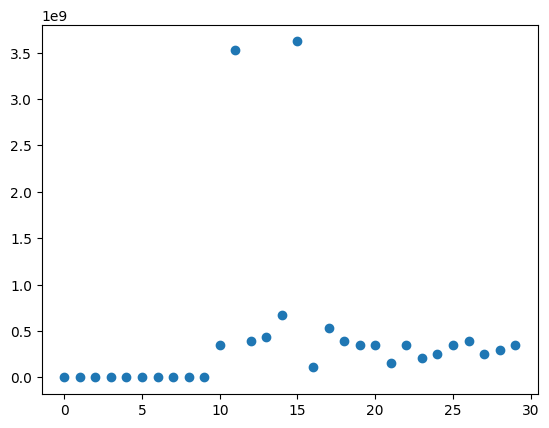
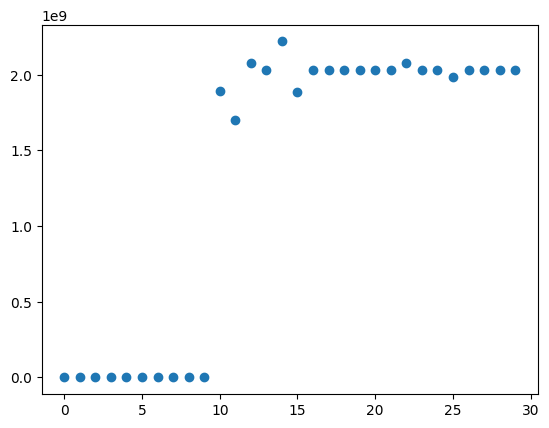

Here is the Python script that generated these plots, in order: (Note: this script raises an exception after producing the figures.)
#%% Librerías y funciones utilizadas
#%matplotlib qt
import numpy as np
import matplotlib.pyplot as plt
from mpl_toolkits.mplot3d import Axes3D
from numpy.linalg import inv
from numpy import dot
import matplotlib.style as style
from scipy import signal
style.use('default')

def GaussianNoise(SNR,Ps):
    mean_nu = 0
    var_nu = Ps/(10**(SNR/10))
    std_nu = np.sqrt(var_nu) #sigma_n
    Nu = np.random.normal(mean_nu, std_nu, size=N)
    return (Nu)

def filter(X, Wn, filtertype):
    order = 4
    [b,a] = signal.butter(order,Wn, btype=filtertype)    #coeficientes del filtro butterworth utilizado
    Y = signal.lfilter(b, a, X)  #filtro la señal para limitar el ruido
    return Y

def functionJ(Z, W):
    N = len(Z)
    M = len(W)
    S = np.zeros((N, 2*M))
    for m in range (0,M):
        for n in range(0, N):
            S[n, m] = np.cos(n * W[m])
            S[n, m + 2] = np.sin(n * W[m])

    #J = np.dot(np.dot(np.dot(Z.transpose(), S), np.linalg.inv(np.dot(S.transpose(), S))), np.dot(S.transpose(), Z))
    J = dot(Z.transpose(), S)
    Sinv = dot(S.transpose(), S)
    det = np.linalg.det(Sinv)
    if det < 1:
        J = 0
    else:
        Sinv=inv(Sinv)
        J = dot(J, Sinv)
        J= dot(J,dot(S.transpose(),Z))
    return np.abs(J)

def findmax(J,W1_est,W2_est,w1,w2):
    #idx = np.where(J == J.max())
    idx = np.unravel_index(np.argmax(J, axis=None), J.shape)
    w1_est = float(W1_est[idx[1]])
    w2_est = float(W2_est[idx[0]])
    if abs(w1_est-w1)<abs(w1_est-w2):
        W_est = [w1_est, w2_est]
    else:
        W_est = [w2_est, w1_est]
    return(W_est)


def doa(a, f, theta, d, N, SNR):
    M = f.size
    phi1 = (2 * np.pi * f1 / c) * d * np.sin(theta[0])  #Fase entre sensores para la f1
    phi2 = (2 * np.pi * f2 / c) * d * np.sin(theta[1])  #Fase entre sensores para la f2
    Ts = d * np.sin(theta[0])/c  #Período de muestreo por la separación de los sensores
    fs = 1 / Ts
    w1 = f[0] * np.pi / (fs / 2) #Frecuencia discreta normalizada 1
    w2 = f[1] * np.pi / (fs / 2)  #Frecuencia discreta normalizada 2
    W=[w1,w2]
    # Definición del ruido y del vector de muestras Z
    Z = np.zeros(N)
    A1 = a1 * np.cos(phi1)
    A2 = a2 * np.cos(phi2)
    B1 = -a1 * np.sin(phi1)
    B2 = -a2 * np.sin(phi2)
    Alpha = np.array([A1,A2,B1,B2])
    S = np.zeros((N, 2*M))
    for m in range (0,M):
        for n in range(0, N):
            S[n, m] = np.cos(n * W[m])
            S[n, m+2] = np.sin(n * W[m])
    Z = np.dot(S, Alpha)
    Ps = np.mean(Z ** 2)
    Nu=GaussianNoise(SNR,Ps)
    Z = np.dot(S, Alpha) + Nu

    #Primer filtrado del ruido
    fc = 0.9*fs/2    #frecuencia de corte
    wn = fc / (fs / 2)  #frecuencia normalizada del filtro
    Z=filter(Z,wn,'low')
    
    # Estimación de w1 y w2
    #W1_est = np.linspace(w1 - 1, w1 + 1, 50)
    #W2_est = np.linspace(w2 - 1, w2 + 1, 50)
    W1_est = np.linspace(0, np.pi, 100)
    W2_est = np.linspace(0, np.pi, 100)

    J=np.zeros((len(W1_est),len(W2_est)))

    for i in range(0, len(W1_est)):
        for j in range(0, len(W2_est)):
            W_est=np.array([W1_est[i],W2_est[j]])
            J[i,j]=functionJ(Z,W_est)

    # Busco el máximo de la función
    [w1_est,w2_est]=findmax(J,W1_est,W2_est,w1,w2)

    # Habiendo encontrado el máximo hago una búsqueda más fina con mayor resolución
    # Hago otro filtrado de ruido en una banda más angosta
    f1_est = w1_est * (fs / 2) / np.pi
    f2_est = w2_est * (fs / 2) / np.pi
    fc_low = np.min([f1_est, f2_est]) - 30 * MHz  #frecuencia de corte
    fc_high = np.max([f1_est, f2_est]) + 30 * MHz  #frecuencia de corte
    wn_low = fc_low / (fs / 2)  #frecuencia normalizada del filtro
    if wn_low > 1:
        wn_low = 0.99
    elif wn_low <= 0:
        wn_low = 0.1
    wn_high = fc_high / (fs / 2)  #frecuencia normalizada del filtro
    if wn_high > 1:
        wn_high = 0.99
    elif wn_high <= 0:
        wn_high = 0.1
    Wn=[wn_low, wn_high]
    Z=filter(Z,Wn,'band')

    if w1_est < 0.05:
        w1_low = 0
    else:
        w1_low = w1_est - 0.05

    if w2_est < 0.05:
        w2_low = 0
    else:
        w2_low = w2_est - 0.05

    if w1_est > np.pi-0.05:
        w1_high = np.pi
    else:
        w1_high = w1_est + 0.05

    if w2_est > np.pi-0.05:
        w2_high = np.pi
    else:
        w2_high = w2_est + 0.05

    W1_est = np.linspace(w1_low, w1_high, 50)
    W2_est = np.linspace(w2_low, w2_high, 50)
    J=np.zeros((len(W1_est),len(W2_est)))

    for i in range(0, len(W1_est)):
        for j in range(0, len(W2_est)):
            W_est=np.array([W1_est[i],W2_est[j]])
            J[i,j]=functionJ(Z,W_est)

    #Busco nuevamente el máximo
    [w1_est,w2_est]=findmax(J,W1_est,W2_est,w1,w2)
    f1_est = w1_est * (fs / 2) / np.pi
    f2_est = w2_est * (fs / 2) / np.pi
    f_est=np.array([f1_est,f2_est])

    # Defino la matriz S con las frecuencias estimadas
    S_est = np.zeros((N, 2*M))
    for m in range (0,M):
        for n in range(0, N):
            S_est[n, m] = np.cos(n * W_est[m])
            S_est[n, m + 2] = np.sin(n * W_est[m])
        
    #Calculo el vector Alpha estimado y los valores am_est y phim_est
    Alpha_est = inv(dot(S_est.transpose(), S_est))
    Alpha_est = dot(Alpha_est, dot(S_est.transpose(), Z))
    A1_est,A2_est,B1_est,B2_est=Alpha_est[0],Alpha_est[1],Alpha_est[2],Alpha_est[3]
    a1_est = np.sqrt(A1_est ** 2 + B1_est ** 2)
    phi1_est = np.arctan(-1*B1_est / A1_est)
    if phi1_est < 0:
            phi1_est=phi1_est+np.pi
    a2_est = np.sqrt(A2_est** 2 + B2_est** 2)
    phi2_est = np.arctan(-1*B2_est / A2_est)
    if phi2_est < 0:
            phi2_est=phi2_est+np.pi

    a_est = np.array([a1_est, a2_est])
    
    # Obtengo el ángulo de arribo estimado
    theta1_est = np.arcsin(phi1_est / (d * 2 * np.pi * f1_est / c))
    theta2_est = np.arcsin(phi2_est / (d * 2 * np.pi * f2_est / c))
    theta_est = np.array([theta1_est,theta2_est])
    theta_deg_est= theta_est*180/np.pi

    # Obtengo la varianza del ruido
    var_nu_est = Z - dot(S_est, Alpha_est)
    var_nu_est= np.sqrt(1/N * dot(var_nu_est.transpose(),var_nu_est))

    return(f_est,a_est,theta_deg_est,var_nu_est)


#%%
# Definición de constantes y unidades
kHz = 10 ** 3
MHz = 10 ** 6
GHz = 10 ** 9

c = 3 * 10 ** 8

#%%
# Definición de variables
N = 8                       #Número de sensores
theta_deg = np.array([60,60])  #DOA en grados
theta = theta_deg * np.pi / 180           #DOA en radianes

# Defición de señal y array de sensores
f1 = 900 * MHz  #Frecuencia de la señal transmitida 1
f2 = 1.7 * GHz  #Frecuencia de la señal transmitida 2
BW = 4 * GHz
lambda_1 = c / f1  #Longitud de onda de la señal transmitida
lambda_2 = c / f2  #Longitud de onda de la señal transmitida
lambda_bw = c/BW
d = lambda_bw / 2             #Separación entre sensores
f=np.array([f1,f2])
a1 = 10  #Amplitud de la señal transmitida 1
a2 = 20  #Amplitud de la señal transmitida 
a=np.array([a1,a2])


SNR = np.arange(0, 30) #Vector de valores de SNR
f_est = np.zeros((len(SNR), 2))
a_est = np.zeros((len(SNR), 2))
theta_deg_est = np.zeros((len(SNR), 2))
var_nu_est = np.zeros(len(SNR))

for i in range(10, len(SNR)):
    print(str(i)+" : "+str(SNR[i]))
    [f_est[i,:],a_est[i,:],theta_deg_est[i,:],var_nu_est[i]]=doa(a, f, theta, d, N, SNR[i])

#%%
plt.figure()
plt.plot(SNR,f_est[:,0],'o')
plt.show()

#%%
plt.figure()
plt.plot(SNR,f_est[:,1],'o')
plt.show()

#%%
plt.figure()
plt.plot(SNR,theta_deg_est[:,2],'o')
plt.show()

#%%
